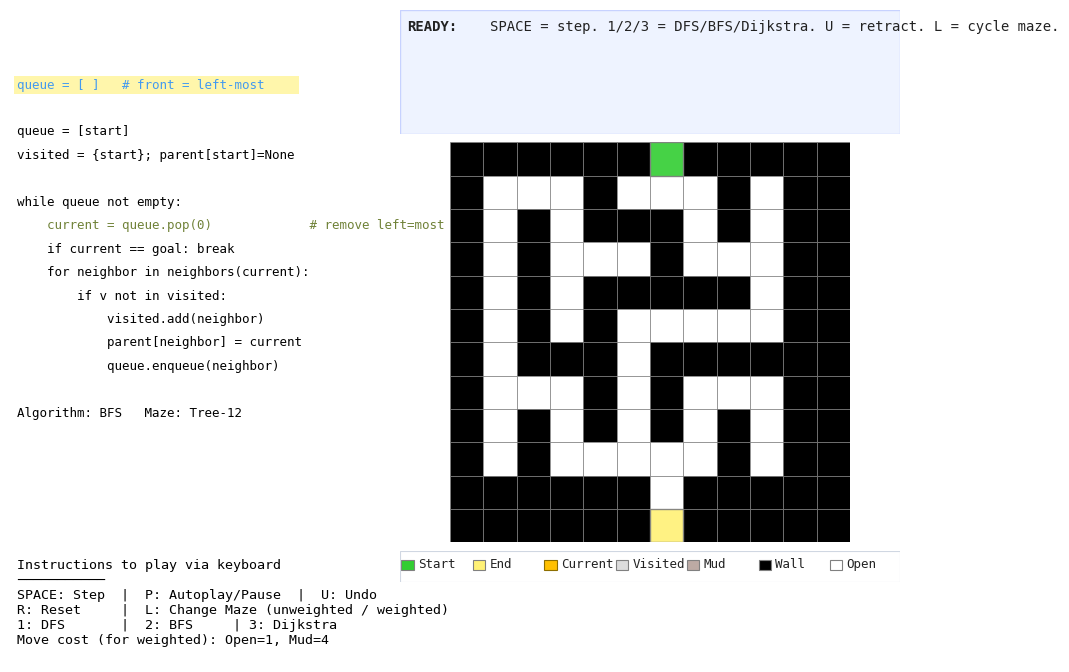

Reproduce this figure in Python.
# maze_teach_viz_layout.py
# Visualgo-inspired maze visualizer with DFS/BFS/Dijkstra.
# Left panel (pseudocode + help + status), right panel (maze),
# bold-label message panel above maze (same width as maze),
# compact legend under the maze (same width).
# Responsive layout; DFS/BFS yield micro-steps for teaching.
# U = Retract one step (undo), with redo when stepping forward again.
#
# NEW: 12x12 Tree maze (hard), 12x12 Weighted maze (loops + mud).
# NEW: Totals at goal (steps + path cost).
# NEW: Cost counters (Weighted only) in left panel and (space-permitting) message panel.

import time
import random
import heapq
from collections import deque
import textwrap
import matplotlib.pyplot as plt
from matplotlib.patches import Rectangle, Circle

# --------- Terrain & costs ----------
# 0 = Open (cost 1)
# 1 = Wall (impassable)
# 2 = Mud  (cost MUD_COST)

MUD_COST = 4
COSTS = {0: 1, 2: MUD_COST} 

def cell_cost(cell_value: int) -> int:
    return COSTS.get(cell_value, 1)

def new_counters():
    return {
        'push':0, 'pop':0, 'consider':0, 'relax':0, 'stale_pop':0, 'visited_add':0
    }

def graph_sizes():
    """Rough |V| and |E| of current passable grid under 4-neighborhood."""
    V = sum(1 for y in range(H) for x in range(W) if passable(x,y))
    E = 0
    for y in range(H):
        for x in range(W):
            if passable(x,y):
                if x+1 < W and passable(x+1,y): E += 1
                if y+1 < H and passable(x,y+1): E += 1
    E *= 2  # undirected edges, count both ways like adjacency
    return V, E

# --------------------------------------------------------------------------------------
# Algorithm Engine
# Utility: generate a 12x12 perfect (tree) maze + a weighted/loopy variant
# --------------------------------------------------------------------------------------
TREE12 = [
	[1, 1, 1, 1, 1, 1, 1, 1, 1, 1, 1, 1],
	[1, 0, 0, 0, 1, 0, 0, 0, 1, 0, 1, 1],
	[1, 0, 1, 0, 1, 1, 1, 0, 1, 0, 1, 1],
	[1, 0, 1, 0, 0, 0, 1, 0, 0, 0, 1, 1],
	[1, 0, 1, 0, 1, 1, 1, 1, 1, 0, 1, 1],
    [1, 0, 1, 0, 1, 0, 0, 0, 0, 0, 1, 1],
	[1, 0, 1, 1, 1, 0, 1, 1, 1, 1, 1, 1],
    [1, 0, 0, 0, 1, 0, 1, 0, 0, 0, 1, 1],
	[1, 0, 1, 0, 1, 0, 1, 0, 1, 0, 1, 1],
    [1, 0, 1, 0, 0, 0, 0, 0, 1, 0, 1, 1],
    [1, 1, 1, 1, 1, 1, 1, 1, 1, 1, 1, 1],
	[1, 1, 1, 1, 1, 1, 1, 1, 1, 1, 1, 1],
	]
WEIGHTED12 = [
	[1, 1, 1, 1, 1, 1, 1, 1, 1, 1, 1, 1],
	[1, 0, 0, 0, 1, 2, 2, 2, 0, 0, 1, 1],
	[1, 0, 2, 0, 1, 1, 1, 0, 1, 0, 1, 1],
	[1, 0, 1, 2, 0, 0, 1, 0, 0, 0, 1, 1],
	[1, 0, 0, 0, 1, 1, 1, 1, 2, 2, 1, 1],
    [1, 0, 1, 0, 0, 2, 0, 2, 2, 0, 1, 1],
	[1, 0, 1, 1, 1, 0, 1, 2, 2, 1, 1, 1],
	[1, 2, 0, 0, 1, 0, 2, 0, 2, 0, 1, 1],
	[1, 2, 2, 2, 2, 2, 1, 0, 1, 0, 1, 1],
 	[1, 0, 1, 0, 2, 2, 0, 0, 1, 0, 1, 1],
    [1, 1, 1, 1, 1, 1, 1, 1, 1, 1, 1, 1],
    [1, 1, 1, 1, 1, 1, 1, 1, 1, 1, 1, 1],
    ]

# Bank lets us cycle with 'L'
MAZE_BANK = [
    ("Tree-12", TREE12),
    ("Weighted-12", WEIGHTED12),
]

# Start/Goal auto-centered (top/bottom middle)
START = (6, 0)
GOAL  = (6, 11)
MAZE = None
W = H = 12


def set_maze(src):
    """Deep copy + enforce border walls + auto-center Start/Goal."""
    global MAZE, W, H, START, GOAL
    MAZE = [row[:] for row in src]
    H = len(MAZE); W = len(MAZE[0])

    for x in range(W):
        MAZE[0][x]   = 1
        MAZE[H-1][x] = 1
    for y in range(H):
        MAZE[y][0]   = 1
        MAZE[y][W-1] = 1

    START = (W//2, 0)
    GOAL  = (W//2, H-1)
    MAZE[START[1]][START[0]] = 0
    MAZE[GOAL[1]][GOAL[0]]   = 0
    if MAZE[1][START[0]] == 1:  MAZE[1][START[0]] = 0
    if MAZE[H-2][GOAL[0]] == 1: MAZE[H-2][GOAL[0]] = 0


set_maze(TREE12)


def in_bounds(x, y): return 0 <= x < W and 0 <= y < H
def passable(x, y):  return MAZE[y][x] != 1
NEIGHBOR_DIRS = [(1,0),(0,1),(-1,0),(0,-1)]  # R, D, L, U

def neighbors(x, y):
    for dx, dy in NEIGHBOR_DIRS:
        nx, ny = x+dx, y+dy
        if in_bounds(nx, ny) and passable(nx, ny):
            yield (nx, ny)


# --------------------------------------------------------------------------------------
# Algorithm Engine
# Generators (micro-steps for DFS/BFS so students see pushes/enqueues)
# action ∈ {'init','pop','visit','consider','push','deadend','goal'}
# --------------------------------------------------------------------------------------
def gen_dfs(start, goal):
    stack = [start]
    visited = set()
    parent = {start: None}

    ops = new_counters()
    V, E = graph_sizes()

    def snap(action, current, neighbors_list=[]):
        return {
            'algo':'DFS','action':action,'current':current,
            'frontier':list(stack),'visited':set(visited),'parent':dict(parent),
            'dist':{},'neighbors':neighbors_list,'ops':dict(ops),'sizes':(V,E)
        }

    # init
    yield snap('init', start)

    while stack:
        u = stack.pop(); ops['pop'] += 1
        yield snap('pop', u)

        if u == goal:
            yield snap('goal', u)
            return

        if u in visited:
            continue

        visited.add(u); ops['visited_add'] += 1
        nbrs_all = [v for v in neighbors(*u)]
        yield snap('visit', u, nbrs_all)

        pushed_any = False
        for v in nbrs_all:
            ops['consider'] += 1
            yield snap('consider', u, [v])
            if v not in visited and v not in stack:
                parent.setdefault(v, u)
                stack.append(v); ops['push'] += 1; pushed_any = True
                yield snap('push', u, [v])

        if not pushed_any:
            yield snap('deadend', u)


def gen_bfs(start, goal):
    q = deque([start])
    visited = {start}
    parent = {start: None}
    ops = new_counters()
    V, E = graph_sizes()

    def snap(action, current, neighbors_list=[]):
        return {'algo':'BFS','action':action,'current':current,'frontier':list(q),
                'visited':set(visited),'parent':dict(parent),'dist':{},
                'neighbors':neighbors_list,'ops':dict(ops),'sizes':(V,E)}

    yield snap('init', start)
    while q:
        u = q.popleft(); ops['pop'] += 1
        yield snap('pop', u)
        if u == goal:
            yield snap('goal', u)
            return
        for v in neighbors(*u):
            ops['consider'] += 1
            yield snap('consider', u, [v])
            if v not in visited:
                visited.add(v); ops['visited_add'] += 1
                parent[v] = u; q.append(v); ops['push'] += 1
                yield snap('push', u, [v])


def gen_dijkstra(start, goal):
    pq = [(0, start)]            # (cost_so_far, node)
    dist = {start: 0}
    parent = {start: None}
    visited = set()

    ops = new_counters()
    V, E = graph_sizes()

    def snap(action, current, neighbors_list=[]):
        return {
            'algo':'Dijkstra','action':action,'current':current,
            'frontier':list(pq),'visited':set(visited),'parent':dict(parent),
            'dist':dict(dist),'neighbors':neighbors_list,'ops':dict(ops),'sizes':(V,E)
        }

    # initial snapshot
    yield snap('init', start)

    while pq:
        du, u = heapq.heappop(pq)

        # stale extract (worse than current best) → show & skip
        if du != dist.get(u, float('inf')):
            ops['stale_pop'] += 1
            yield snap('stale_pop', u)
            continue

        visited.add(u)
        ops['pop'] += 1
        yield snap('pop_min', u)

        if u == goal:
            yield snap('goal', u)
            return

        for v in neighbors(*u):
            vx, vy = v
            nd = du + cell_cost(MAZE[vy][vx])  # cost to ENTER v

            ops['consider'] += 1
            yield snap('consider', u, [v])

            if nd < dist.get(v, float('inf')):
                dist[v] = nd
                parent[v] = u
                heapq.heappush(pq, (nd, v))
                ops['relax'] += 1
                ops['push']  += 1
                yield snap('relax', u, [v])

# --------------------------------------------------------------------------------------
# Viz
# --------------------------------------------------------------------------------------
    # This class currently mixes Visualisation + UI / Controller logic.
    # Kept as-is for low-risk refactor; a future split can extract controller handlers.
class MazeViz:
    def __init__(self):
        self.fig = plt.figure(figsize=(10, 6.9))
        try:
            self.fig.canvas.manager.set_window_title(
                'Maze Visualizer — 1:DFS  2:BFS  3:Dijkstra   SPACE:Step   P:Play/Pause   U:Retract   R:Reset   L:Cycle Maze')
        except Exception:
            pass

        # Left side split into pseudocode panel + lower info/instructions panel
        self.pseudocode_panel = self.fig.add_axes([0.05, 0.34, 0.32, 0.56]); self.pseudocode_panel.axis('off')
        self.instructions_panel = self.fig.add_axes([0.05, 0.10, 0.32, 0.20]); self.instructions_panel.axis('off')

        # Maze on the right
        self.ax = self.fig.add_axes([0.45, 0.22, 0.46, 0.60])
        self.ax.set_aspect('equal'); self.ax.axis('off')

        # Message panel above the maze — same width as maze
        self.msg_ax = self.fig.add_axes([0.45, 0.88, 0.46, 0.12]); self.msg_ax.axis('off')

        # Compact legend panel directly under the maze — same width as maze
        self.legend_ax = self.fig.add_axes([0.45, 0.17, 0.46, 0.045]); self.legend_ax.axis('off')
        

        self.algo_name=None; self.generator=None; self.last_state=None
        self.playing=False
        self.maze_idx = 0
        self.maze_name = MAZE_BANK[self.maze_idx][0]

        # --- History for retract/redo ---
        self.history = []
        self.hist_idx = -1
        self.exhausted = False

        # Help text
        self.instruction_text = self.instructions_panel.text(
            0.02, 0.48, self._instruction_message(), transform=self.instructions_panel.transAxes,
            va='top', ha='left', family='monospace'
        )

        # responsive state
        self.wrap_cols = 90
        self.msg_fs = 10.0
        self.line_spacing = 0.20

        self.draw_static_maze()

        # Pseudocode support
        self.code_text_artists = []
        self._init_code_blocks()
        self.pc_sets = self.PSEUDOCODE  # keep old name working

        # Delta memory
        self.prev_sets = {'visited': set(), 'frontier': set(), 'parents': set()}

        self.set_algo('BFS')

        self.fig.canvas.mpl_connect('resize_event', self.on_resize)
        self.fig.canvas.mpl_connect('key_press_event', self.on_key)

        self.apply_responsive_layout(initial=True)

    # ----------------- panels & legend
    def _instruction_message(self):
        return (
            "Instructions to play via keyboard\n"
            "───────────\n"
            "SPACE: Step  |  P: Autoplay/Pause  |  U: Undo\n"
            "R: Reset     |  L: Change Maze (unweighted / weighted)\n"
            "1: DFS       |  2: BFS     | 3: Dijkstra \n"
            f"Move cost (for weighted): Open=1, Mud={MUD_COST}\n"
        )

    def draw_custom_legend(self):
        self.legend_ax.clear(); self.legend_ax.axis('off')
        items = [
            ("Start",   'limegreen', 'gray'),
            ("End",     '#FFF176',  'gray'),
            ("Current", '#FFC000',  '#8d6e00'),
            ("Visited", '#dcdcdc',  'gray'),
            ("Mud",  '#BCAAA4',  'gray'),
            ("Wall",    'black',    'gray'),
            ("Open",    'white',    'gray'),
        ]
        n = len(items)
        y_center = 0.55
        sw_h = 0.32
        sw_w_frac = 0.18

        for i, (label, face, edge) in enumerate(items):
            x0 = (i + 0.02) / n
            w  = (1.0 - 0.04) / n
            self.legend_ax.add_patch(Rectangle((x0, y_center - sw_h/2), w*sw_w_frac, sw_h,
                                               transform=self.legend_ax.transAxes,
                                               facecolor=face, edgecolor=edge, linewidth=0.8))
            self.legend_ax.text(x0 + w*sw_w_frac + w*0.06, y_center, label, transform=self.legend_ax.transAxes,
                                va='center', ha='left', family='monospace',
                                fontsize=max(8, self.msg_fs - 1.6), color='#222')

        self.legend_ax.add_patch(Rectangle((0,0),1,1, transform=self.legend_ax.transAxes,
                                           facecolor='none', edgecolor='#d0d7e2', linewidth=0.8))
        self.fig.canvas.draw_idle()

    # ----------------- Visualisation Module: maze drawing
    def draw_static_maze(self):
        self.ax.clear()
        self.ax.set_aspect('equal'); self.ax.axis('off')
        self.ax.set_xlim(0, W); self.ax.set_ylim(H, 0)

        for y in range(H):
            for x in range(W):
                v = MAZE[y][x]
                if v == 1:   color = 'black'
                elif v == 2: color = '#BCAAA4'  # mud
                else:        color = 'white'
                self.ax.add_patch(Rectangle((x,y),1,1,facecolor=color,edgecolor='gray',linewidth=0.5))
        self.ax.add_patch(Rectangle(START,1,1,facecolor='limegreen',edgecolor='gray',linewidth=1.0,alpha=0.9))
        self.ax.add_patch(Rectangle(GOAL, 1,1,facecolor='#FFF176',edgecolor='gray',linewidth=1.0,alpha=0.9))
        self.fig.canvas.draw_idle()

    # ----------------- UI / Controller Module: engine wiring + session control
    def set_algo(self, name):
        self.algo_name = name
        if name=='DFS': self.generator = gen_dfs(START, GOAL)
        elif name=='BFS': self.generator = gen_bfs(START, GOAL)
        else: self.generator = gen_dijkstra(START, GOAL)
        self.last_state=None; self.playing=False
        self.exhausted=False
        self._t0 = time.perf_counter()
        self.elapsed_ms = None
        self.history=[]; self.hist_idx=-1
        self.prev_sets = {'visited': set(), 'frontier': set(), 'parents': set()}
        self.draw_static_maze()
        self.update_overlay(None)

    def cycle_maze(self):
        self.maze_idx = (self.maze_idx + 1) % len(MAZE_BANK)
        self.maze_name = MAZE_BANK[self.maze_idx][0]
        set_maze(MAZE_BANK[self.maze_idx][1])
        self.set_algo(self.algo_name or 'BFS')

    def reconstruct_path(self, parent, goal):
        if goal not in parent: return []
        path=[]; cur=goal
        while cur is not None:
            path.append(cur); cur = parent[cur]
        return list(reversed(path))

    def path_cost(self, path):
        """Total cost of a path (sum of cells you enter)."""
        if not path: return 0
        total = 0
        for (x,y) in path[1:]:
            total += cell_cost(MAZE[y][x])
        return total

    def depth_of(self, node, parent):
        if node is None or node not in parent: return -1
        d = 0; cur = node
        while cur is not None and cur in parent:
            cur = parent[cur]
            if cur is not None: d += 1
        return d

    # --- history helpers ---
    def _snapshot(self, s):
        if s is None: return None
        return {
            'algo': s['algo'],
            'action': s.get('action'),
            'current': s.get('current'),
            'frontier': list(s.get('frontier', [])),
            'visited': set(s.get('visited', set())),
            'parent': dict(s.get('parent', {})),
            'dist': dict(s.get('dist', {})),
            'neighbors': list(s.get('neighbors', [])),
        }

    def _sets_from_state(self, s):
        if s is None:
            return {'visited': set(), 'frontier': set(), 'parents': set()}
        if s['algo'] == 'Dijkstra':
            fr_nodes = {node for (_d, node) in (s.get('frontier') or [])}
        else:
            fr_nodes = set(s.get('frontier') or [])
        return {
            'visited': set(s.get('visited', set())),
            'frontier': set(fr_nodes),
            'parents': set(s.get('parent', {}).keys())
        }

    # ----------------- Visualisation Module: overlay rendering + teaching text
    def draw_graph_overlay(self, parent, visited, frontier, current, path):
        for v in visited:
            p = parent.get(v)
            if p is None: continue
            x1,y1 = p[0]+0.5, p[1]+0.5
            x2,y2 = v[0]+0.5, v[1]+0.5
            self.ax.plot([x1,x2],[y1,y2],linewidth=1.3,color='#9e9e9e',alpha=0.9,zorder=5)
        if path and len(path)>1:
            xs=[x+0.5 for x,_ in path]; ys=[y+0.5 for _,y in path]
            self.ax.plot(xs,ys,linewidth=3.0,color='#FFD54F',alpha=1.0,zorder=6)
        is_pq = (self.algo_name == 'Dijkstra')
        fr_nodes = [node for (_d, node) in (frontier or [])] if is_pq else list(frontier or [])
        for (x,y) in fr_nodes:
            if (x,y) not in (START,GOAL):
                self.ax.add_patch(Circle((x+0.5,y+0.5),0.22,facecolor='none',
                                         edgecolor='#4472C4',linewidth=2.0,zorder=8))
        if current and current not in (START,GOAL):
            self.ax.add_patch(Circle((current[0]+0.5,current[1]+0.5),0.18,facecolor='#FFC000',
                                     edgecolor='#8d6e00',linewidth=1.1,zorder=9))

    # ----------------- message helpers (bold labels + deltas)
    def _msg_clear(self, kind='info'):
        face = {'info':'#eef3ff','ok':'#f0fff0','warn':'#fff8e1','err':'#ffebee'}.get(kind,'#eef3ff')
        edge = {'info':'#c7d2ff','ok':'#cfe8cf','warn':'#ffe0a3','err':'#ffcdd2'}.get(kind,'#c7d2ff')
        self.msg_ax.clear(); self.msg_ax.axis('off')
        self.msg_ax.add_patch(Rectangle((0,0),1,1, transform=self.msg_ax.transAxes,
                                        facecolor=face, edgecolor=edge, linewidth=1.0))

    def _draw_section(self, y, label, text, bold=True):
        x_label = 0.015
        x_text  = 0.18
        avail_frac = max(0.05, 1.0 - x_text - 0.02)
        cols_for_content = max(12, int(self.wrap_cols * avail_frac / (1.0 - x_label - 0.02)))
        wrapped = textwrap.wrap(text, width=cols_for_content) or [""]
        self.msg_ax.text(x_label, y, f"{label}:", transform=self.msg_ax.transAxes,
                         va='top', ha='left', family='monospace',
                         fontsize=self.msg_fs, fontweight=('bold' if bold else 'normal'), color='#222')
        self.msg_ax.text(x_text,  y, wrapped[0], transform=self.msg_ax.transAxes,
                         va='top', ha='left', family='monospace',
                         fontsize=self.msg_fs, color='#222')
        y_cur = y
        for cont in wrapped[1:]:
            y_cur -= self.line_spacing
            self.msg_ax.text(x_text, y_cur, cont, transform=self.msg_ax.transAxes,
                             va='top', ha='left', family='monospace',
                             fontsize=self.msg_fs, color='#222')
        return y_cur - (self.line_spacing + 0.02)

    def set_message(self, sections, kind='info'):
        self._msg_clear(kind)
        y = 0.92
        for (label, text) in sections:
            y = self._draw_section(y, label, text, bold=True)
            if y < 0.10:
                self.msg_ax.text(0.015, 0.08, "...", transform=self.msg_ax.transAxes,
                                 va='top', ha='left', family='monospace',
                                 fontsize=self.msg_fs, color='#222')
                break
        self.fig.canvas.draw_idle()

    def fmt_add(self, name, items, max_items=6):
        items = list(items)
        if not items: return ""
        show = items[:max_items]
        tail = "" if len(items) <= max_items else " ..."
        return f"{name} +{show}{tail}"

    # ----------------- UI / Controller Module: stepping / undo controls -----------------
    def step_once(self):
        if self.hist_idx + 1 < len(self.history):
            self.hist_idx += 1
            prev_idx = self.hist_idx - 1
            self.prev_sets = self._sets_from_state(self.history[prev_idx] if prev_idx >= 0 else None)
            state = self.history[self.hist_idx]
            self.last_state = state
            finished = (self.exhausted and self.hist_idx == len(self.history)-1) or state.get('action')=='goal'
            self.update_overlay(state, finished=finished)
            return
        try:
            state = next(self.generator)
            self.last_state = state
            self.prev_sets = self._sets_from_state(self.history[-1] if self.history else None)
            self.history.append(self._snapshot(state))
            self.hist_idx = len(self.history)-1
            self.update_overlay(state)
        except StopIteration:
            self.playing=False
            self.exhausted=True
            if self.last_state:
                self.prev_sets = self._sets_from_state(self.history[-2] if len(self.history) >= 2 else None)
                self.update_overlay(self.last_state, finished=True)

    def retract_once(self):
        self.playing = False
        if self.hist_idx == -1:
            self.prev_sets = {'visited': set(), 'frontier': set(), 'parents': set()}
            self.update_overlay(None); return
        self.hist_idx -= 1
        if self.hist_idx == -1:
            self.prev_sets = {'visited': set(), 'frontier': set(), 'parents': set()}
            self.update_overlay(None); return
        prev_idx = self.hist_idx - 1
        self.prev_sets = self._sets_from_state(self.history[prev_idx] if prev_idx >= 0 else None)
        state = self.history[self.hist_idx]
        self.last_state = state
        finished = (self.exhausted and self.hist_idx == len(self.history)-1) or state.get('action')=='goal'
        self.update_overlay(state, finished=finished)

    # ----------------- Visualisation Module: main render pass
    def update_overlay(self, state, finished=False):
        self.draw_static_maze()
        self.draw_custom_legend()

        if state is None:
            self.set_message([("READY",
                               "SPACE = step. 1/2/3 = DFS/BFS/Dijkstra. U = retract. L = cycle maze.")], kind='info')
            self._draw_pseudocode_panel(self.algo_name, current_line=0)
            self.fig.canvas.draw_idle()
            return
        self.last_state = state

        visited  = state['visited']
        frontier = state['frontier']
        parent   = state['parent']
        current  = state['current']
        dist_map = state.get('dist', {})
        ops = state.get('ops', {}) if state else {}
        V,E = state.get('sizes', graph_sizes()) if state else graph_sizes()

        # shaded layers
        for (x,y) in visited:
            if (x,y) not in (START,GOAL):
                self.ax.add_patch(Rectangle((x,y),1,1,facecolor='#dcdcdc',edgecolor='gray',alpha=0.9))
        fr_nodes = [node for (_d, node) in (frontier or [])] if self.algo_name=='Dijkstra' else list(frontier or [])
        for (x,y) in fr_nodes:
            if (x,y) not in (START,GOAL):
                self.ax.add_patch(Rectangle((x,y),1,1,facecolor='#4472C4',edgecolor='gray',alpha=0.8))
        if current not in (START,GOAL):
            self.ax.add_patch(Rectangle(current,1,1,facecolor='#FFC000',edgecolor='gray',alpha=0.95))

        # final path + totals (at goal)
        path=[]; totals_text=""
        if finished or state.get('action') == 'goal' or current == GOAL:
            path = self.reconstruct_path(parent, GOAL)
            for (x,y) in path:
                if (x,y) not in (START,GOAL):
                    self.ax.add_patch(Rectangle((x,y),1,1,facecolor='#FFF176',edgecolor='gray',alpha=0.95))
            steps = max(0, len(path)-1)
            cost  = self.path_cost(path)
            totals_text = f"steps={steps}, path cost={cost}"

        self.draw_graph_overlay(parent, visited, frontier, current, path)

        # status (left)
        depth = self.depth_of(current, parent) if current in parent else -1
        if self.algo_name in ('DFS','BFS'):
            extra = f"depth {depth if depth>=0 else '-'}"
        else:
            gn = dist_map.get(current, '-')
            extra = f"g(n) {gn}"

        if self.algo_name in ('BFS', 'DFS'):
            theo = f"Theory: O(V+E)  |  Here: V={V}, E={E}"
        else:
            theo = f"Theory: O((V+E)·log V)  |  Here: V={V}, E={E}"

        # friendlier operation labels (keep internal counters as-is)
        ops_line = (
            f"work: added_to_frontier={ops.get('push', 0)}, "
            f"removed_from_frontier={ops.get('pop', 0)}, "
            f"neighbors_examined={ops.get('consider', 0)}"
        )
        if self.algo_name == 'Dijkstra':
            ops_line += (
                f", edge_relaxed={ops.get('relax', 0)}, "
                f"stale_extracts={ops.get('stale_pop', 0)}"
            )

        line = self.highlight_pseudocode(self.algo_name, state, finished)
        self._draw_pseudocode_panel(self.algo_name, current_line=line)
        self.fig.canvas.draw_idle()

        # --- path_so_far (robust for BOTH weighted & unweighted) ----------------------
        def _safe_reconstruct_to_start(cur, parent_map, start_node):
            """
            Return [start ... cur] if there's a clean chain; else [].
            Robust to transient/partial parents during Dijkstra relaxations.
            """
            if cur is None or not parent_map:
                return []
            path, u, seen = [], cur, set()
            while True:
                path.append(u)
                if u == start_node:
                    path.reverse()
                    return path
                if u in seen or u not in parent_map:
                    return []  # loop or broken chain
                seen.add(u)
                u = parent_map[u]
        def _current_path_cost(algo_name, cur, parent_map, dist_map, start_node):
            # 1) Dijkstra: prefer the distance map if available (true g(cur))
            if algo_name == 'Dijkstra' and dist_map and cur in dist_map:
                return dist_map[cur]
            # 2) Otherwise try a safe reconstruction and compute cost
            path = _safe_reconstruct_to_start(cur, parent_map, start_node)
            if len(path) >= 2:
                return self.path_cost(path)  # works for weighted & unweighted
            # 3) Not ready yet
            return '-'

        # pull what we need from 'state' (these names already exist in update_overlay)
        parent_map = parent          # from the args you already have
        cur_node   = current
        dist_map   = state.get('dist', {})   # Dijkstra provides this; others won't

        cur_cost = _current_path_cost(self.algo_name, cur_node, parent_map, dist_map, START)
        # ------------------------------------------------------------------------------

        # --- empirical proxies for "time complexity" ---
        nodes_visited = len(visited)  
        steps_taken = (
            ops.get('push', 0)
            + ops.get('pop', 0)
            + ops.get('consider', 0)
            + (ops.get('relax', 0) if self.algo_name == 'Dijkstra' else 0)
            + (ops.get('stale_pop', 0) if self.algo_name == 'Dijkstra' else 0)
        )
        t_ms = getattr(self, 'elapsed_ms', None)
        empirical = f"Nodes Visited={nodes_visited} | Steps Taken={steps_taken} | Path Cost = {cur_cost}"
        if t_ms is not None:
            empirical += f"  |  Runtime={t_ms:.0f} ms"

        # deltas (relative to previous state)
        cur_frontier_set = set(fr_nodes)
        cur_parents_keys = set(parent.keys())
        add_frontier = list(cur_frontier_set - self.prev_sets['frontier'])
        add_visited  = list(visited - self.prev_sets['visited'])
        add_parents  = list(cur_parents_keys - self.prev_sets['parents'])
        self.prev_sets = {'visited': set(visited), 'frontier': set(cur_frontier_set), 'parents': set(cur_parents_keys)}

        p = parent.get(current)
        where = (f"start at {current}" if p is None else f"at {current} (parent {p})")
        action = state.get('action', '')

        if action == 'init':
            action_text = "initialize data structures."
        elif action == 'pop':
            action_text = ("pop()" if self.algo_name == 'DFS' else "dequeue()")
        elif action == 'visit':
            action_text = "mark current as visited."
        elif action == 'consider':
            nbrs_str = ", ".join(str(t) for t in state.get('neighbors', [])) or "none"
            action_text = f"consider neighbor(s): {nbrs_str}"
        elif action == 'push':
            nbrs_str = ", ".join(str(t) for t in state.get('neighbors', [])) or "none"
            action_text = (f"push onto stack: {nbrs_str}"
                           if self.algo_name == 'DFS' else f"enqueue: {nbrs_str}")
        elif action == 'deadend':
            action_text = "no unvisited neighbors -> dead end."
        elif action == 'goal':
            action_text = f"reached GOAL {GOAL}."
        elif action == 'pop_min':
            action_text = "extract-min from PQ."
        elif action == 'relax':
            nbrs_str = ", ".join(str(t) for t in state.get('neighbors', [])) or "none"
            action_text = f"relax (decrease-key) → push/update: {nbrs_str}"
        elif action == 'stale_pop':
            action_text = "discard stale PQ entry."
        else:
            action_text = action

        deltas = []
        s1 = self.fmt_add("frontier", add_frontier, max_items=6)
        s2 = self.fmt_add("visited",  add_visited,  max_items=8)
        s3 = self.fmt_add("parents",  add_parents,  max_items=8)
        for s in (s1,s2,s3):
            if s: deltas.append(s)
        delta_line = " | ".join(deltas) if deltas else "(no changes)"
        sections = [("WHERE", where), ("ACTION", action_text), ("Δ", delta_line), ("OPERATIONS", empirical)]
        kind = ('ok' if action=='goal' else ('warn' if action=='deadend' else 'info'))
        self.set_message(sections, kind=kind)

        line = self.highlight_pseudocode(state['algo'], state, finished)
        self._draw_pseudocode_panel(state['algo'], current_line=line)
        self.fig.canvas.draw_idle()

    # ----------------- UI / Controller Module: keyboard events + autoplay
    def on_key(self, event):
        k = (event.key or '').lower()
        if k=='1':
            self.set_algo('DFS')
        elif k=='2':
            self.set_algo('BFS')
        elif k=='3':
            self.set_algo('Dijkstra')
        elif k==' ':
            self.step_once()
        elif k=='p':
            self.playing = not self.playing
            if self.playing: self.autoplay()
        elif k=='u':
            self.retract_once()
        elif k=='r':
            self.set_algo(self.algo_name)
        elif k=='l':
            self.cycle_maze()

    def autoplay(self):
        while self.playing:
            self.step_once()
            self.fig.canvas.flush_events()
            plt.pause(0.08)

    # ----------------- RESIZE HANDLER -----------------
    def on_resize(self, event):
        self.apply_responsive_layout()

    def apply_responsive_layout(self, initial=False):
        fig_w_in, fig_h_in = self.fig.get_size_inches()
        dpi = self.fig.dpi or 100
        fig_w_px = fig_w_in * dpi
        fig_h_px = fig_h_in * dpi
        aspect = fig_w_in / (fig_h_in or 1e-6)

        small_screen = (fig_h_px < 800 or fig_w_px < 1200)

        if aspect >= 1.5:  # wide
            code_rect  = [0.05, 0.34, 0.32, 0.56]
            left_rect  = [0.05, 0.10, 0.32, 0.20]
            maze_rect  = [0.45, 0.22, 0.46, 0.60]
        elif 1.15 <= aspect < 1.5:  # medium
            code_rect  = [0.04, 0.34, 0.36, 0.56]
            left_rect  = [0.04, 0.10, 0.36, 0.20]
            maze_rect  = [0.43, 0.22, 0.50, 0.58]
        else:  # narrow/tall
            code_rect  = [0.05, 0.62, 0.90, 0.22]
            left_rect  = [0.05, 0.05, 0.90, 0.20]
            maze_rect  = [0.08, 0.30, 0.84, 0.26]

        msg_rect    = [maze_rect[0], maze_rect[1] + maze_rect[3] + 0.012,
                       maze_rect[2], 0.18 if small_screen else 0.16]
        legend_h    = 0.045
        legend_rect = [maze_rect[0], max(0.04, maze_rect[1] - (legend_h + 0.012)),
                       maze_rect[2], legend_h]

        self.pseudocode_panel.set_position(code_rect)
        self.instructions_panel.set_position(left_rect)
        self.ax.set_position(maze_rect)
        self.msg_ax.set_position(msg_rect)
        self.legend_ax.set_position(legend_rect)

        # keep instructions text aligned inside instruction panel
        self.instruction_text.set_position((0.02, 0.48))

        msg_px = fig_w_px * msg_rect[2]
        self.wrap_cols = max(42, min(120, int(msg_px / 8.4)))
        self.msg_fs = (9.6 if small_screen else 10.2) + 0.0020 * msg_px

        self.instruction_text.set_fontsize(self.msg_fs - (1.0 if small_screen else 0.8))

        self.line_spacing = 0.18 if small_screen else 0.20

        self.draw_custom_legend()

    # ---------- pseudocode blocks & highlighting ----------
    def _init_code_blocks(self):
            self.PSEUDOCODE = {
                'DFS': [
                    "stack =[start]                     ",
                    "visited = {null set}; parent[start]=None",
                    "-------------------------------------------",
                    "while stack not empty:",
                    "    current = stack.pop()         # remove top            ",
                    "    if current == goal: break",
                    "    if current in visited: continue",
                    "    visited.add(current)",
                    "    for neighbor in neighbors(current):",
                    "        if neighbour not in visited:",
                    "            parent[neighborr] = current",
                    "            push(neighbor) to stack",
                    "",
                ],
                'BFS': [
                    "queue = [start]                  ",
                    "visited = {start}; parent[start]=None",
                    "",
                    "while queue not empty:",
                    "    current = queue.pop(0)             # remove left=most",
                    "    if current == goal: break",
                    "    for neighbor in neighbors(current):       ",   
                    "        if v not in visited:",
                    "            visited.add(neighbor)       ",
                    "            parent[neighbor] = current",
                    "            queue.enqueue(neighbor)",
                    "",
                ],
                'Dijkstra': [
                    "pq = [(0, start)]            # entry: (cost_from_start, node)",
                    "dist[start]=0; parent[start]=None",
                    "-- #dist(neighbor) = infinity --",
                    "while pq not empty:",
                    "    current_cost, current = pop_min(pq)",
                    "    if current == goal: break",
                    "    for neighbor in neighbors(current):",
                    "        new_cost = current_cost + cost(neighbor)",
                    "        if new_cost < dist[neighbor]:",
                    "            dist[neighbor] = new_cost",
                    "            parent[neighbor] = current; enqueue(new cost,neighbor)",
                    "",
                ],
            }
            self.map_pc = {
                'DFS': {
                    'init': 0,
                    'pop': 4,
                    'visit': 7,
                    'consider': 8,
                    'push': 11,
                    'deadend': 8,
                    'goal': 5,
                },
                'BFS': {
                    'init': 0,
                    'pop': 4,
                    'consider': 6,
                    'push': 10,
                    'deadend': 6,
                    'goal': 5,
                },
                'Dijkstra': {
                    'init': 1,
                    'pop_min': 4,
                    'stale_pop': 4,
                    'consider': 6,
                    'relax': 9,
                    'deadend': 6,
                    'goal': 5,
                },
            }

            self.code_text_artists = []
            self.code_highlight = None

    def highlight_pseudocode(self, algo, state, finished):
        action = state.get('action') if state else None
        if finished or action == 'goal':
            action = 'goal'
        return self.map_pc.get(algo, {}).get(action, 0) + getattr(self, "pc_offset", 0)
    
    def _get_frontier_preview_lines(self):
        """
        Fix block DFS:4 lines, BFS: 1 line, Dijkstra: 1 line, so highlight_pseudocode stable.
        """
        state = getattr(self, "last_state", None)
        algo = self.algo_name

        if state is None:
            if algo == 'DFS':
                return [
                    "stack (top)",
                    "    —",
                    "    —",
                    "    —",
                ]
            elif algo == 'BFS':
                return [
                    "queue = [ ]   # front = left-most"
                ]
            elif algo == 'Dijkstra':
                return [
                    "pq = [ ]   # min_cost first"
                ]
            return []

        frontier = state.get('frontier', [])

        if algo == 'DFS':
            # Show top of stack first, vertically
            items = list(frontier)[-3:]              # keep only last 3 pushed
            shown = [str(x) for x in reversed(items)]  # top appears first
            while len(shown) < 3:
                shown.append("—")

            return [
                "stack (top)",
                f"    {shown[0]}",
                f"    {shown[1]}",
                f"    {shown[2]}",
            ]

        elif algo == 'BFS':
            # Show first 3 queue items, front on the left
            items = list(frontier)[:3]
            if items:
                return [f"queue = {items}   # front = left"]
            return ["queue = [ ]   # front = left"]

        elif algo == 'Dijkstra':
            # Frontier is already a heap-like list of (cost, node) tuples
            items = list(frontier)[:3]
            if items:
                return [f"pq = {items}   # min first"]
            return ["pq = [ ]   # min first"]

        return []

    def _draw_pseudocode_panel(self, algo, current_line=None):
        ax = self.pseudocode_panel
         # remove old texts
        for t in getattr(self, "code_text_artists", []):
            try:
                t.remove()
            except Exception:
                pass
        self.code_text_artists = []
        # remove old highlight rectangle
        if getattr(self, "code_highlight", None) is not None:
            try:
                self.code_highlight.remove()
            except Exception:
                pass
            self.code_highlight = None
        # fixed preview block
        preview_data_structure_lines = self._get_frontier_preview_lines()
        # stable offset: preview block + `1 spacer line
        self.pc_offset = len(preview_data_structure_lines) + 1
        base_lines = (
            preview_data_structure_lines
            + [""]  # spacer line
            + list(self.pc_sets.get(algo, []))
        )
        base_lines.append(f"Algorithm: {self.algo_name}   Maze: {self.maze_name}")

        fs = max(8, self.msg_fs - 1)
        n = len(base_lines)
        y0 = 0.97
        bottom_margin = 0.06
        dy = min(0.066, (y0 - bottom_margin) / max(1, n))

        highlighted_text = None

        for i, s in enumerate(base_lines):
            y = y0 - dy * i
            if i < len(preview_data_structure_lines):
                color = "#439AF0"
            else:
                color = '#708238' if '#' in s else 'black'

            t = ax.text(
                0.02, y, s,
                transform=ax.transAxes,
                va='center', ha='left',
                color=color,
                family='monospace',
                fontsize=fs,
                zorder=3)

            self.code_text_artists.append(t)

            if current_line is not None and i ==current_line:
                highlighted_text = t
                    # draw highlight rectangle behind selected line
        
        if highlighted_text is not None:
            self.fig.canvas.draw()
            renderer = self.fig.canvas.get_renderer()
            bbox = highlighted_text.get_window_extent(renderer=renderer)

            inv = ax.transAxes.inverted()
            (x0, y0_ax) = inv.transform((bbox.x0, bbox.y0))
            (x1, y1_ax) = inv.transform((bbox.x1, bbox.y1))

            pad_x = 0.008
            pad_y = 0.006

            from matplotlib.patches import Rectangle
            self.code_highlight = Rectangle(
                (x0 - pad_x, y0_ax - pad_y),
                (x1 - x0) + 2 * pad_x,
                (y1_ax - y0_ax) + 2 * pad_y,
                transform=ax.transAxes,
                facecolor='#FFF59D',
                edgecolor='none',
                alpha=0.85,
                zorder=1
            )
            ax.add_patch(self.code_highlight)


if __name__ == '__main__':
    # start on Tree-12; press L to cycle to Weighted-12
    set_maze(MAZE_BANK[0][1])
    viz = MazeViz()
    plt.show()
